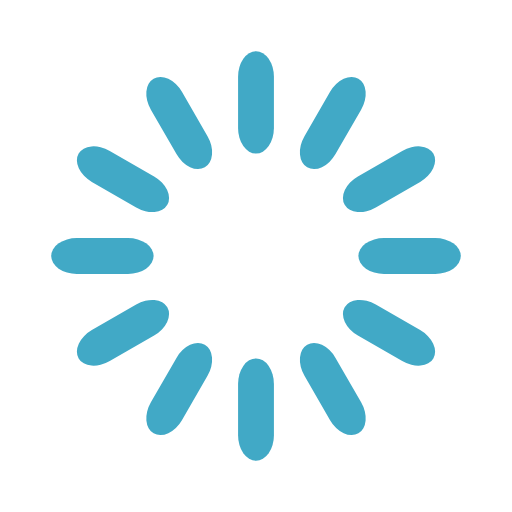
t = 0.00 s
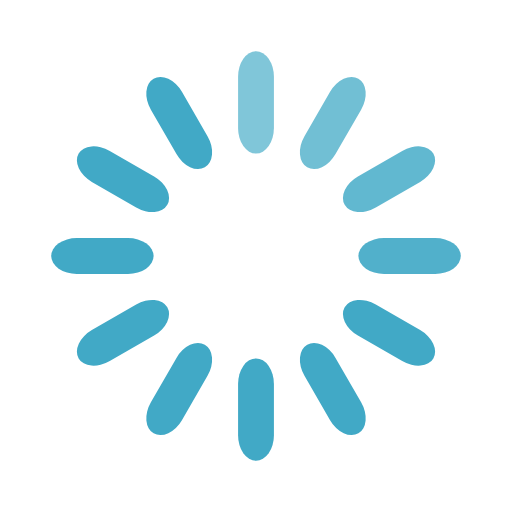
t = 0.20 s
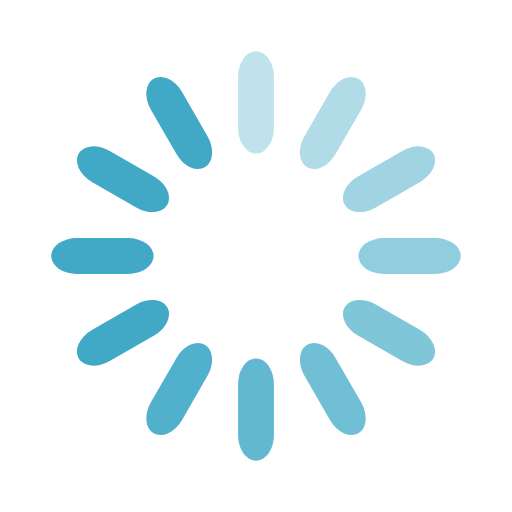
t = 0.40 s
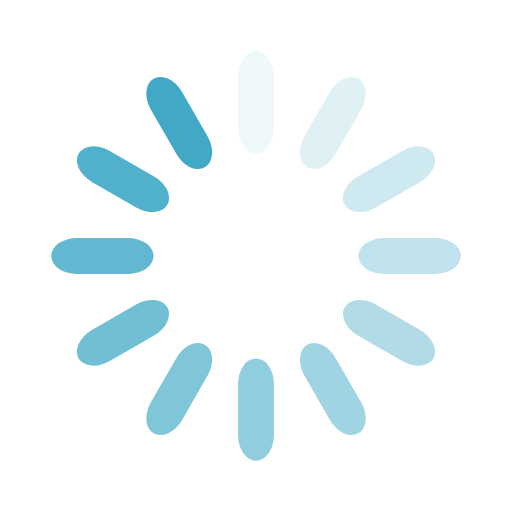
t = 0.55 s
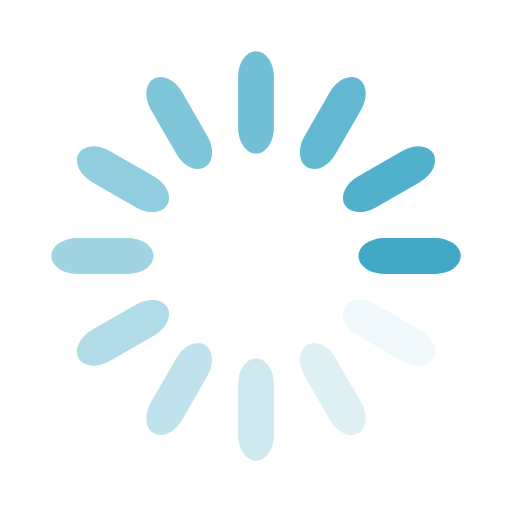
t = 0.75 s
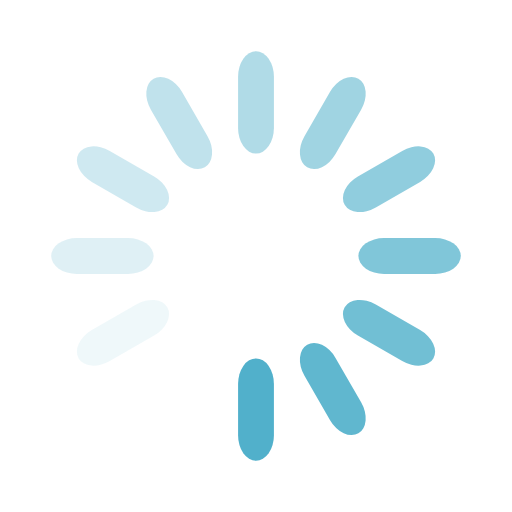
t = 0.95 s

The animated SVG that drew these frames (rendered in a browser with its animation timeline set to each time). Animation: 12 SMIL elements (animate=12); one cycle of 1.15 s, repeats indefinitely.

<svg width='40px' height='40px' xmlns="http://www.w3.org/2000/svg" viewBox="0 0 100 100" preserveAspectRatio="xMidYMid" class="uil-default"><rect x="0" y="0" width="100" height="100" fill="none" class="bk"></rect><rect  x='46.5' y='40' width='7' height='20' rx='5' ry='5' fill='#41a9c6' transform='rotate(0 50 50) translate(0 -30)'>  <animate attributeName='opacity' from='1' to='0' dur='0.6s' begin='0s' repeatCount='indefinite'/></rect><rect  x='46.5' y='40' width='7' height='20' rx='5' ry='5' fill='#41a9c6' transform='rotate(30 50 50) translate(0 -30)'>  <animate attributeName='opacity' from='1' to='0' dur='0.6s' begin='0.049999999999999996s' repeatCount='indefinite'/></rect><rect  x='46.5' y='40' width='7' height='20' rx='5' ry='5' fill='#41a9c6' transform='rotate(60 50 50) translate(0 -30)'>  <animate attributeName='opacity' from='1' to='0' dur='0.6s' begin='0.09999999999999999s' repeatCount='indefinite'/></rect><rect  x='46.5' y='40' width='7' height='20' rx='5' ry='5' fill='#41a9c6' transform='rotate(90 50 50) translate(0 -30)'>  <animate attributeName='opacity' from='1' to='0' dur='0.6s' begin='0.15s' repeatCount='indefinite'/></rect><rect  x='46.5' y='40' width='7' height='20' rx='5' ry='5' fill='#41a9c6' transform='rotate(120 50 50) translate(0 -30)'>  <animate attributeName='opacity' from='1' to='0' dur='0.6s' begin='0.19999999999999998s' repeatCount='indefinite'/></rect><rect  x='46.5' y='40' width='7' height='20' rx='5' ry='5' fill='#41a9c6' transform='rotate(150 50 50) translate(0 -30)'>  <animate attributeName='opacity' from='1' to='0' dur='0.6s' begin='0.25s' repeatCount='indefinite'/></rect><rect  x='46.5' y='40' width='7' height='20' rx='5' ry='5' fill='#41a9c6' transform='rotate(180 50 50) translate(0 -30)'>  <animate attributeName='opacity' from='1' to='0' dur='0.6s' begin='0.3s' repeatCount='indefinite'/></rect><rect  x='46.5' y='40' width='7' height='20' rx='5' ry='5' fill='#41a9c6' transform='rotate(210 50 50) translate(0 -30)'>  <animate attributeName='opacity' from='1' to='0' dur='0.6s' begin='0.35000000000000003s' repeatCount='indefinite'/></rect><rect  x='46.5' y='40' width='7' height='20' rx='5' ry='5' fill='#41a9c6' transform='rotate(240 50 50) translate(0 -30)'>  <animate attributeName='opacity' from='1' to='0' dur='0.6s' begin='0.39999999999999997s' repeatCount='indefinite'/></rect><rect  x='46.5' y='40' width='7' height='20' rx='5' ry='5' fill='#41a9c6' transform='rotate(270 50 50) translate(0 -30)'>  <animate attributeName='opacity' from='1' to='0' dur='0.6s' begin='0.44999999999999996s' repeatCount='indefinite'/></rect><rect  x='46.5' y='40' width='7' height='20' rx='5' ry='5' fill='#41a9c6' transform='rotate(300 50 50) translate(0 -30)'>  <animate attributeName='opacity' from='1' to='0' dur='0.6s' begin='0.5s' repeatCount='indefinite'/></rect><rect  x='46.5' y='40' width='7' height='20' rx='5' ry='5' fill='#41a9c6' transform='rotate(330 50 50) translate(0 -30)'>  <animate attributeName='opacity' from='1' to='0' dur='0.6s' begin='0.5499999999999999s' repeatCount='indefinite'/></rect></svg>